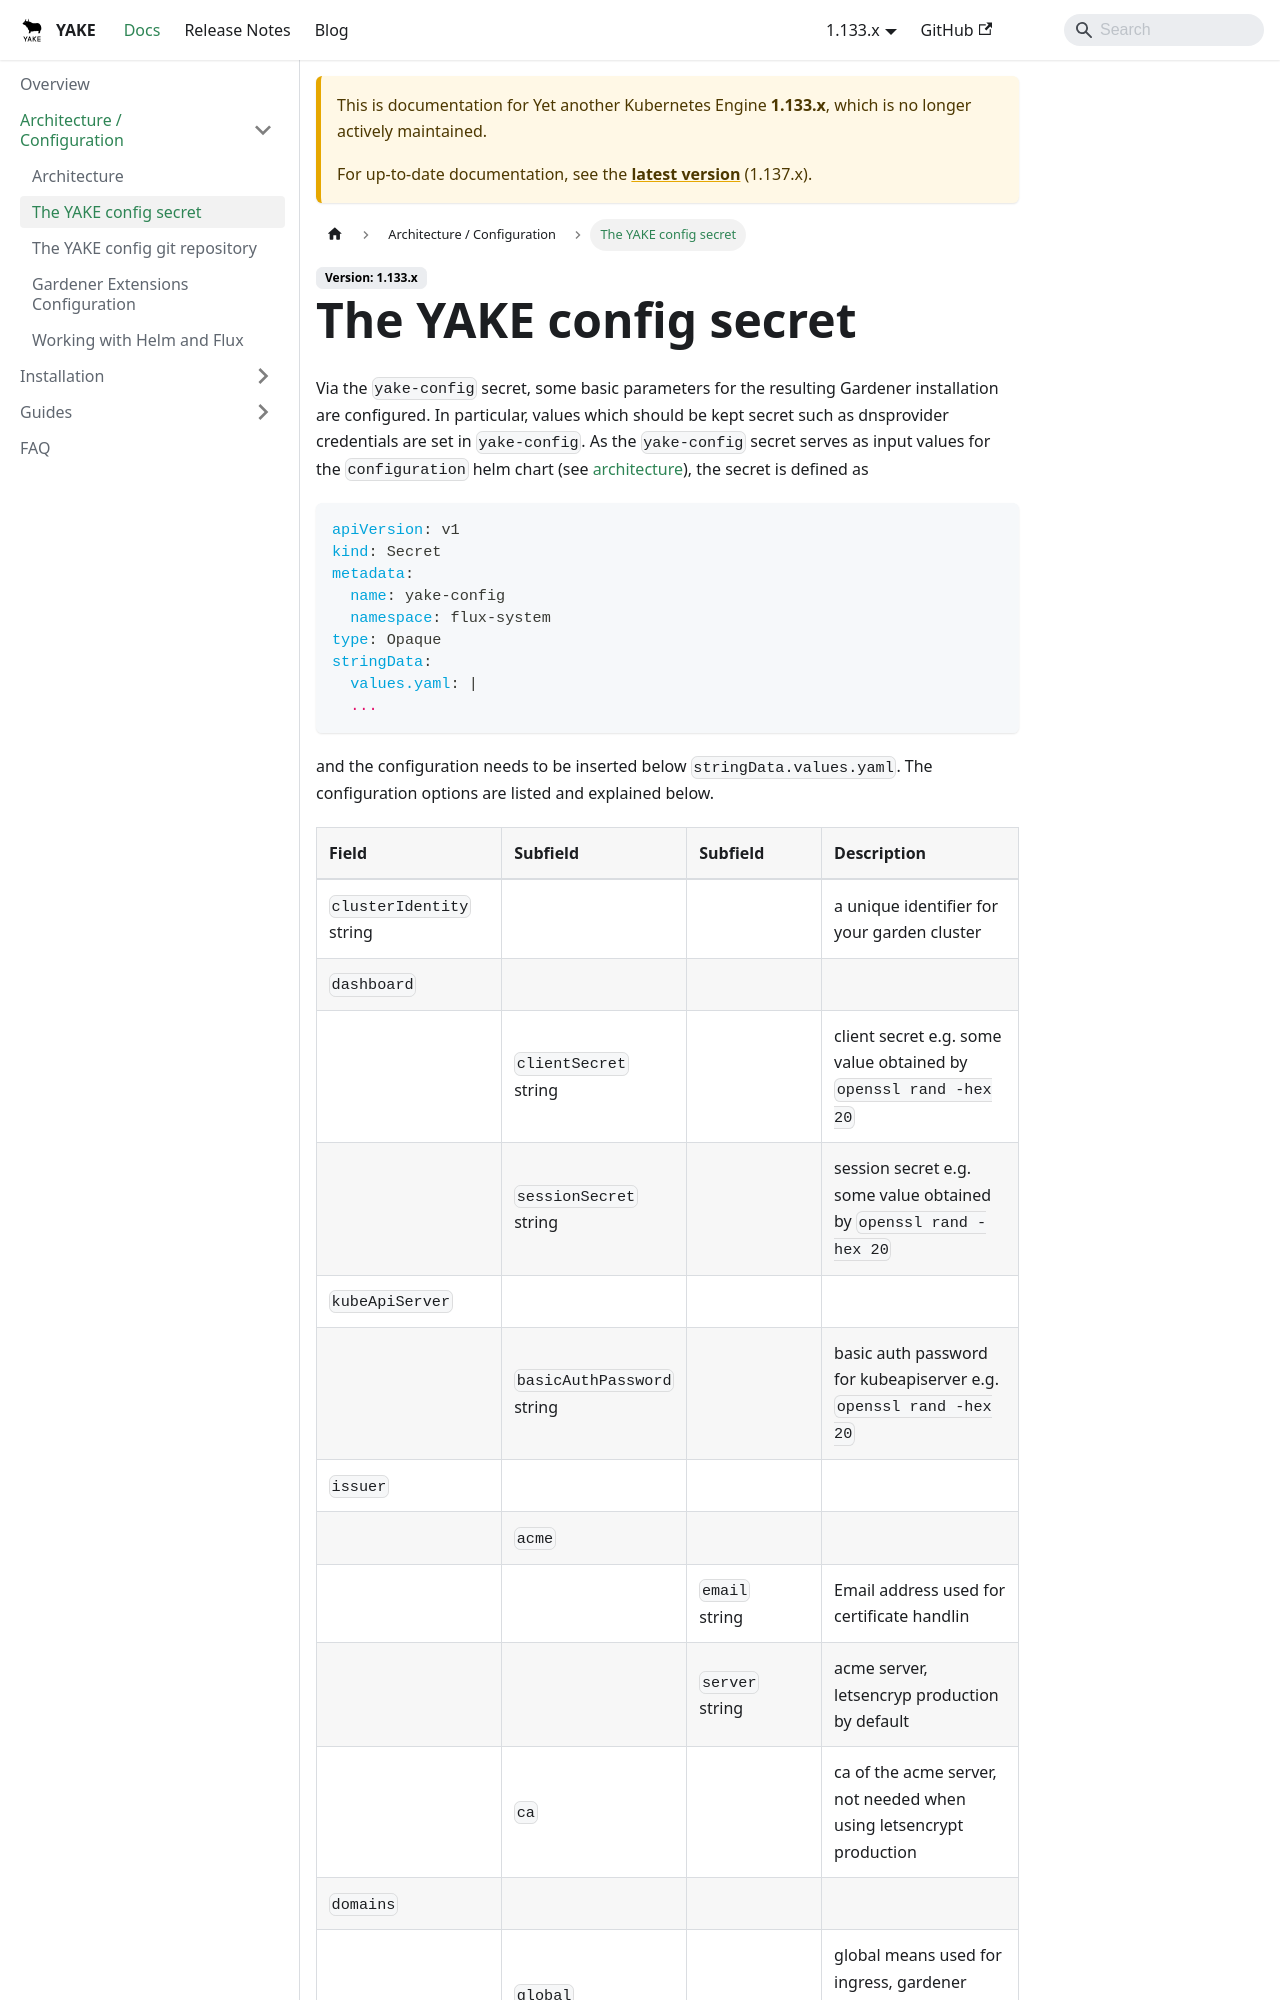

repository: YAKEcloud/yake · page: docs/1.133.x/architecture-configuration/yake-config-secret/index.html · generator: docusaurus

---
sidebar_position: 2
---

# The YAKE config secret
Via the `yake-config` secret, some basic parameters for the resulting Gardener installation are configured. In particular, values which should be kept secret such as dnsprovider credentials are set in `yake-config`.
As the `yake-config` secret serves as input values for the `configuration` helm chart (see [architecture](./architecture.md)), the secret is defined as

```yaml
apiVersion: v1
kind: Secret
metadata:
  name: yake-config
  namespace: flux-system
type: Opaque
stringData:
  values.yaml: |
  ...
```

and the configuration needs to be inserted below `stringData.values.yaml`. The configuration options are listed and explained below.
